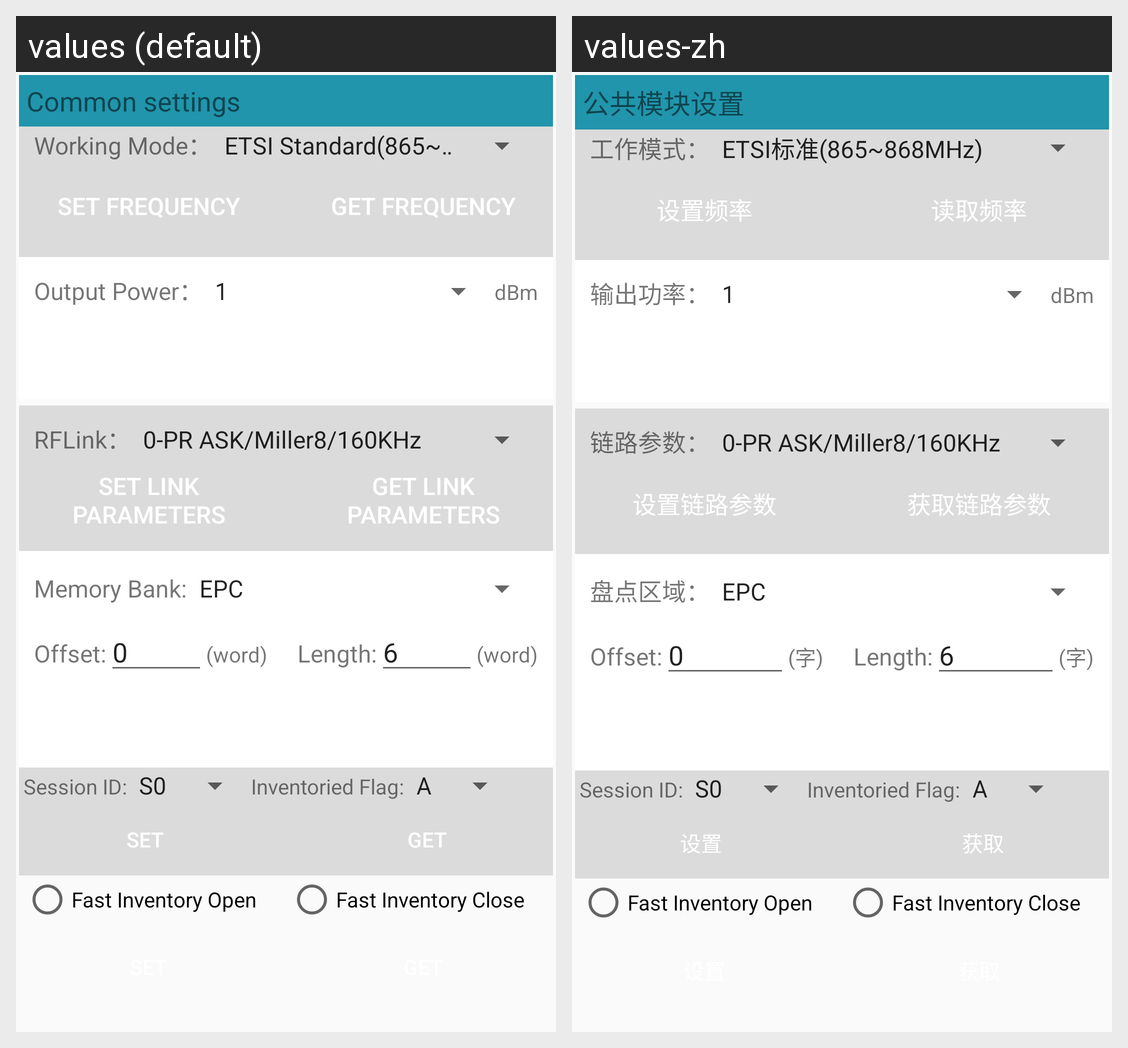

Here is an Android app screen in its default locale and in the app's own translations. Write out the translated-string differences for the strings that appear on this screen.
Android screen res/layout/fragment_uhf_set.xml rendered under 2 locales, left to right: values (default), values-zh. Device: Nexus 5 (rendered at 1080×1920; each locale shown at half size, 540×960, under a caption strip naming it); theme CustomTheme.
Strings drawn on this screen, with the default value and each locale's value (text and hints the layout hard-codes, and strings that could not be matched under every locale, appear in the picture but are not listed):

normal_set
  values: Common settings
  values-zh: 公共模块设置

tvMode
  values: Working Mode：
  values-zh: 工作模式：

btSetFre
  values: Set Frequency
  values-zh: 设置频率

btGetFre
  values: Get Frequency
  values-zh: 读取频率

uhf_title_power
  values: Output Power：
  values-zh: 输出功率：

uhf_title_dbm
  values: dBm
  values-zh: dBm

uhf_title_link
  values: RFLink：
  values-zh: 链路参数：

uhf_btn_setLinkParams
  values: Set link parameters
  values-zh: 设置链路参数

uhf_btn_getLinkParams
  values: Get link parameters
  values-zh: 获取链路参数

uhf_btn_memoryBank
  values: Memory Bank:
  values-zh: 盘点区域：

word
  values: (word)
  values-zh: (字)

er_dsoft_get_Set
  values: Set
  values-zh: 设置

er_dsoft_get_Get
  values: Get
  values-zh: 获取
